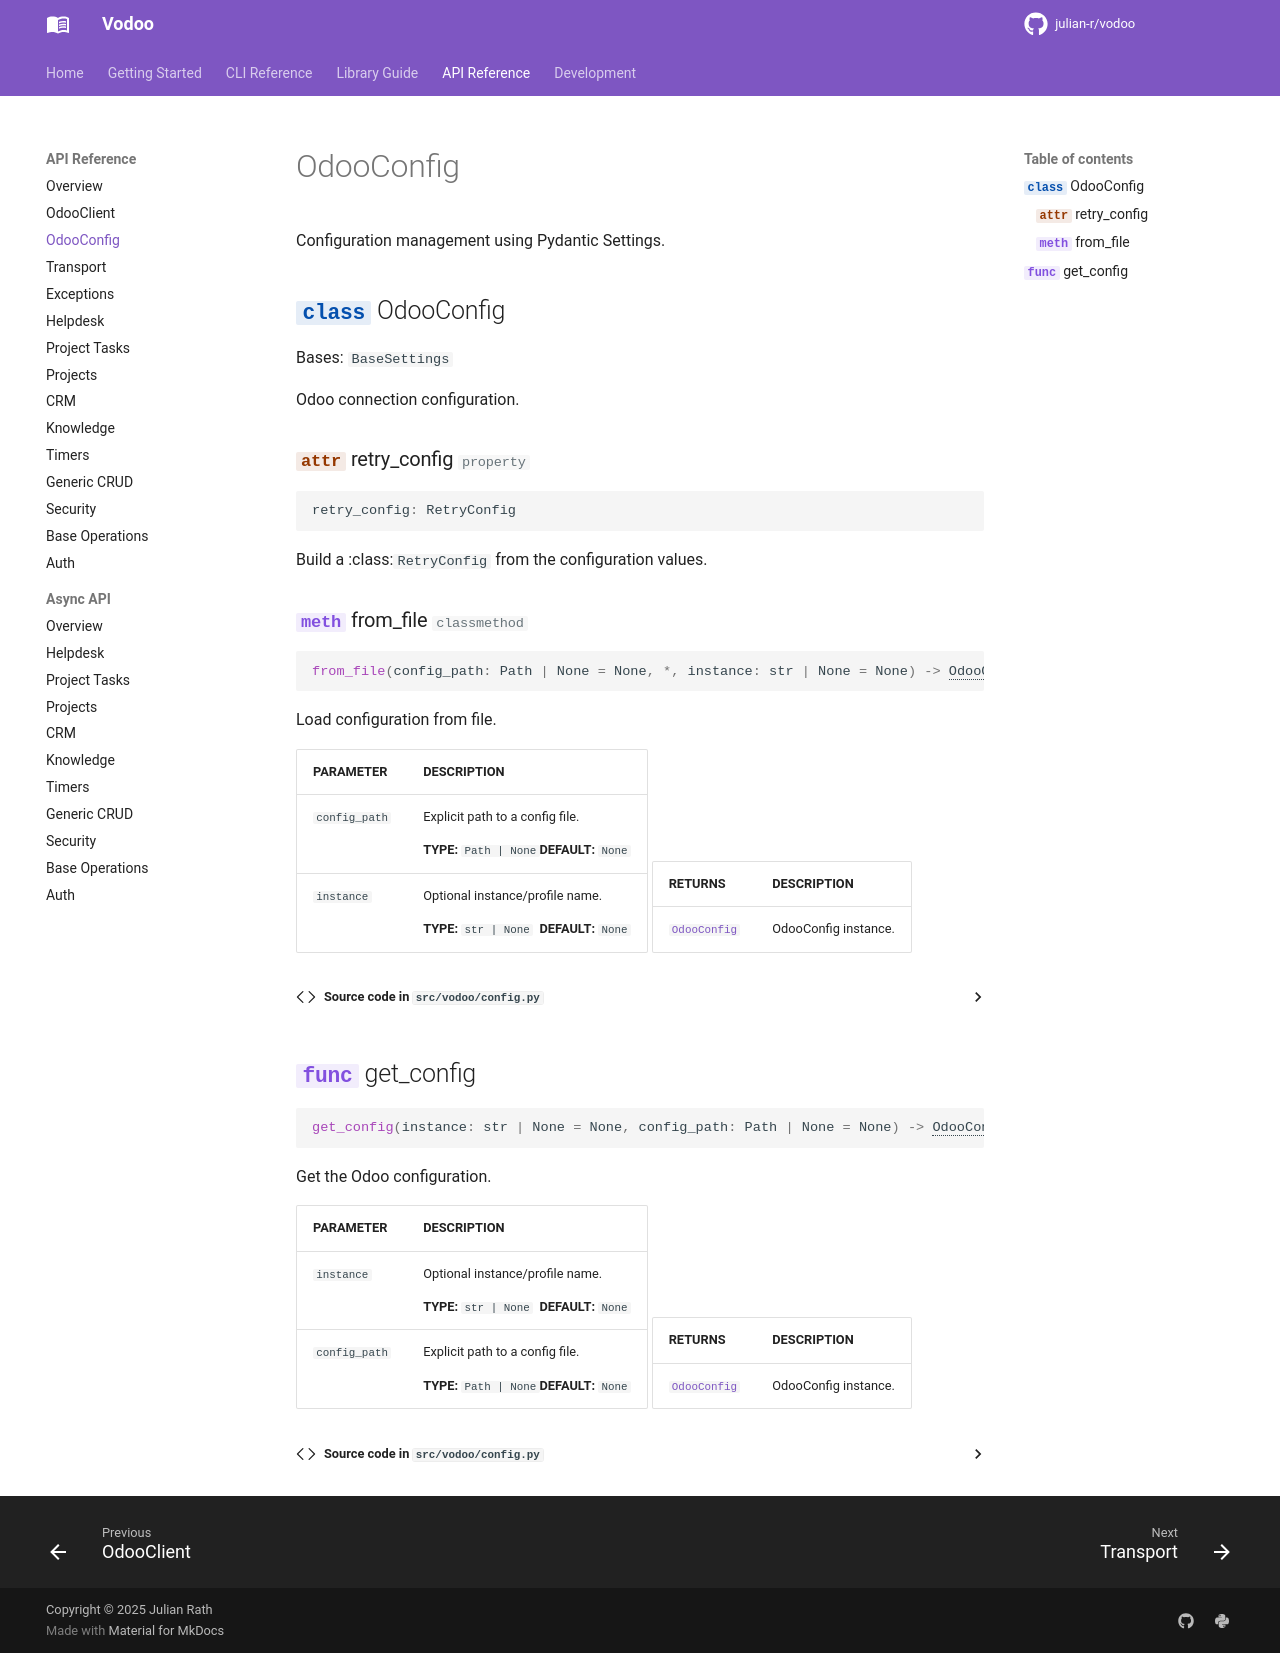

repository: julian-r/vodoo · page: 3.1.0/api/config/index.html · generator: mkdocs

# OdooConfig

Configuration management using Pydantic Settings.

::: vodoo.config.OdooConfig
    options:
      show_source: true
      members_order: source

::: vodoo.config.get_config
